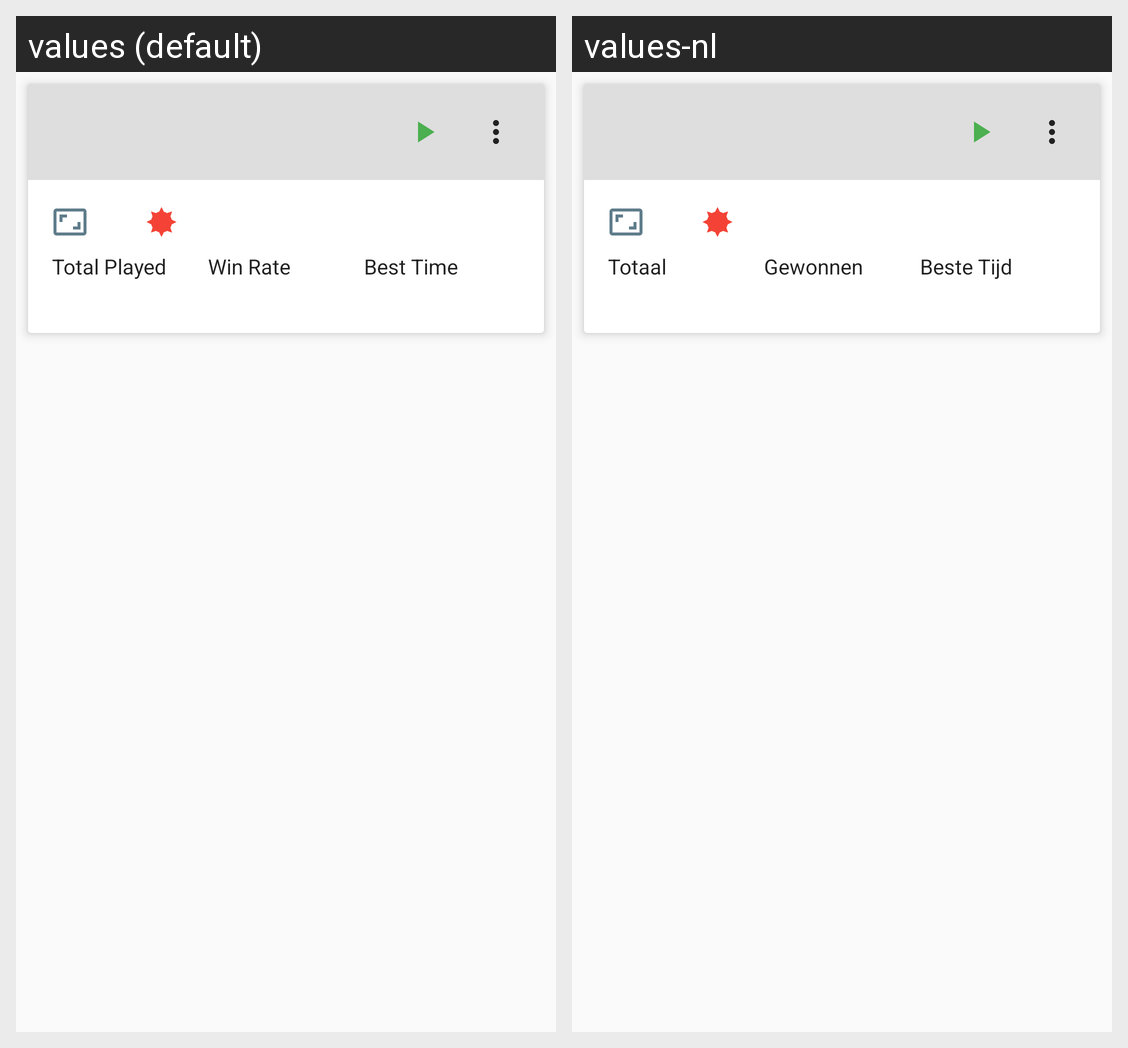

The Android screen above is rendered under two locales of the same app. Produce the string resources it draws, with the default and per-locale values.
Android screen res/layout/mode_item.xml rendered under 2 locales, left to right: values (default), values-nl. Device: Nexus 5 (rendered at 1080×1920; each locale shown at half size, 540×960, under a caption strip naming it); theme AppTheme.
Strings drawn on this screen, with the default value and each locale's value (text and hints the layout hard-codes, and strings that could not be matched under every locale, appear in the picture but are not listed):

stat_total
  values: Total Played
  values-nl: Totaal

stat_winrate
  values: Win Rate
  values-nl: Gewonnen

stat_best_time
  values: Best Time
  values-nl: Beste Tijd
